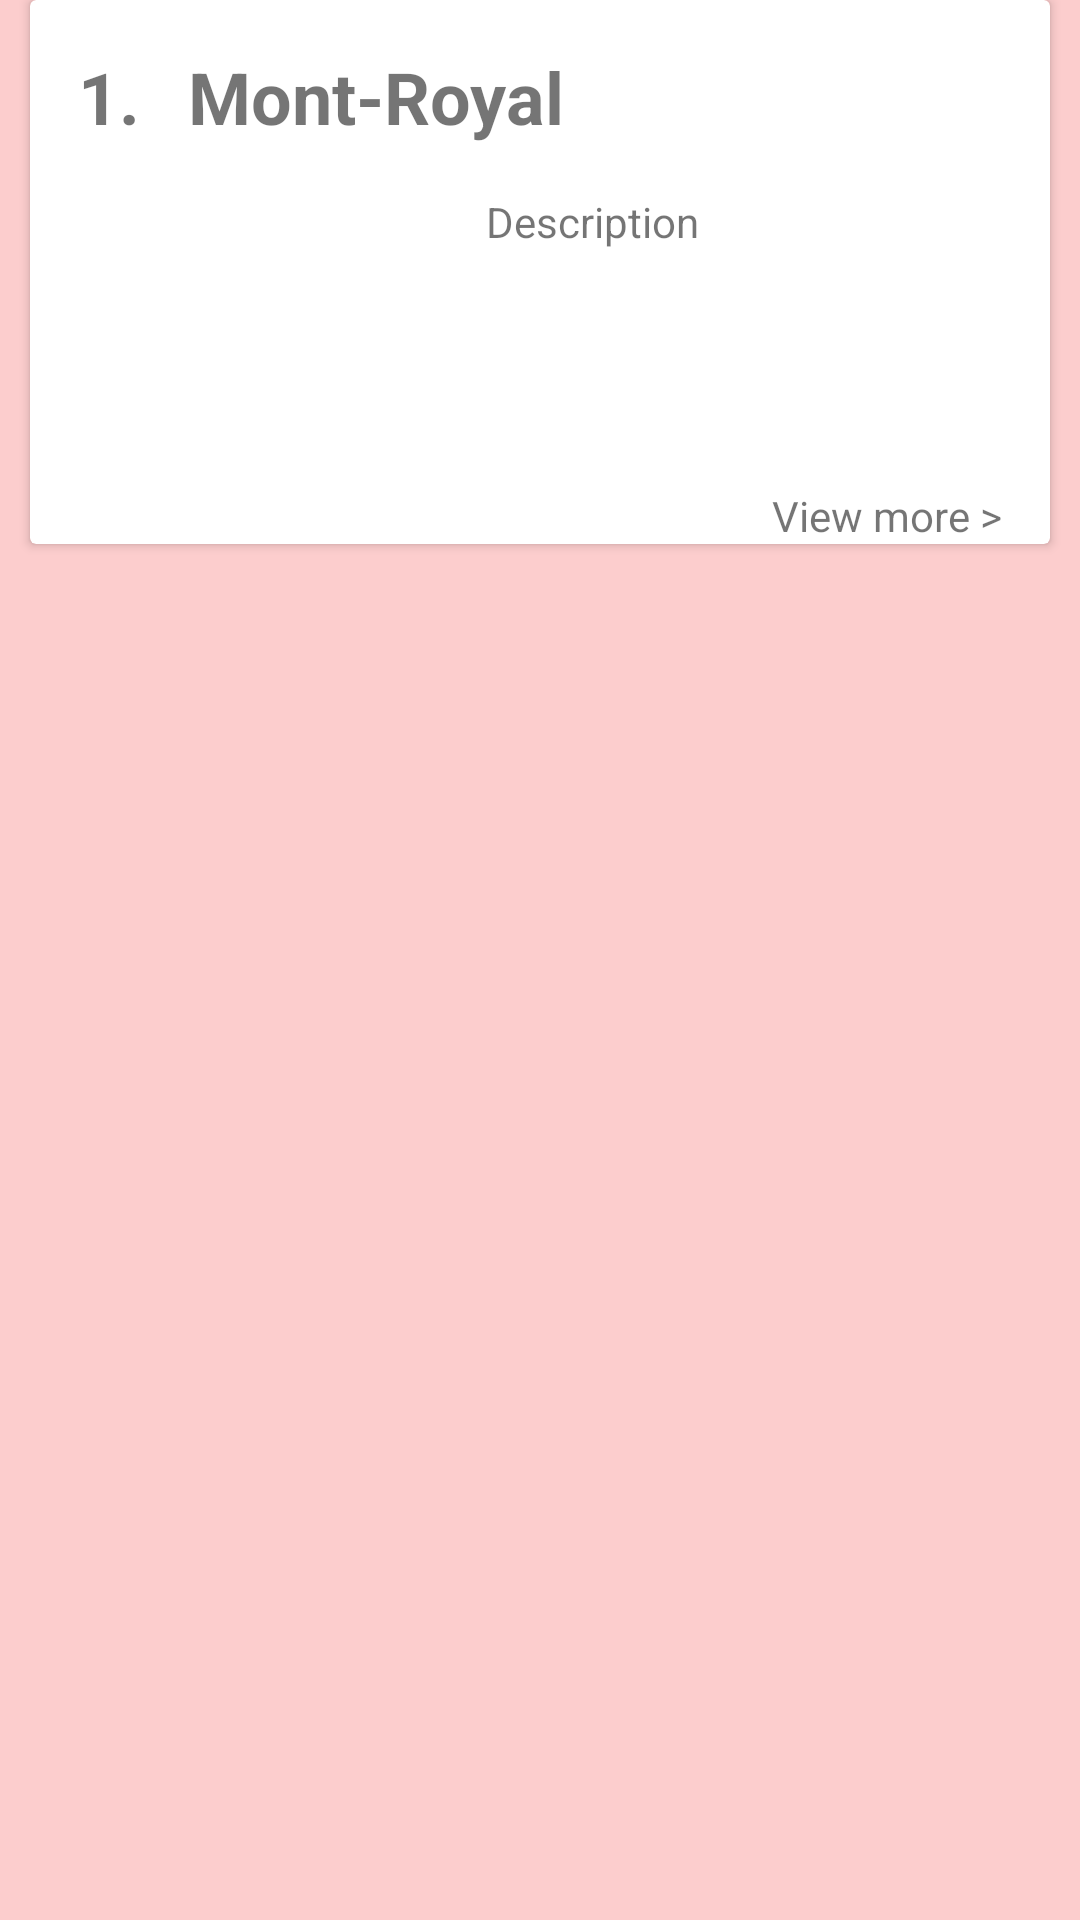

Reconstruct the res/layout file that produces this screen, plus the resources it refers to.
<!-- AndroidManifest.xml: application theme AppTheme -->
<!-- res/layout/card_item_spots_for_list.xml -->
<?xml version="1.0" encoding="utf-8"?>
<LinearLayout xmlns:android="http://schemas.android.com/apk/res/android"
    xmlns:app="http://schemas.android.com/apk/res-auto"
    xmlns:tools="http://schemas.android.com/tools"
    android:layout_width="match_parent"
    android:layout_height="wrap_content"
    android:background="@color/backgroundPink"
    android:orientation="vertical">

    <androidx.cardview.widget.CardView
        android:id="@+id/spotCardViewForList"
        android:layout_width="match_parent"
        android:layout_height="wrap_content"
        android:layout_marginLeft="10dp"
        android:layout_marginRight="10dp"
        android:layout_marginBottom="30dp"
        app:cardUseCompatPadding="false">

        <androidx.constraintlayout.widget.ConstraintLayout
            android:layout_width="match_parent"
            android:layout_height="match_parent">

            <ImageView
                android:id="@+id/CardPhoto"
                android:layout_width="120dp"
                android:layout_height="90dp"
                android:layout_marginTop="16dp"
                app:layout_constraintStart_toStartOf="@+id/positionOfSpotCardTextView"
                app:layout_constraintTop_toBottomOf="@+id/titleOfSpot"
                 />

            <TextView
                android:id="@+id/titleOfSpot"
                android:layout_width="0dp"
                android:layout_height="wrap_content"
                android:layout_marginLeft="16dp"
                android:layout_marginTop="16dp"
                android:layout_marginRight="16dp"
                android:text="@string/mont_royal"
                android:textSize="24sp"
                android:textStyle="bold"
                app:layout_constraintEnd_toEndOf="parent"
                app:layout_constraintHorizontal_bias="0.03"
                app:layout_constraintStart_toEndOf="@+id/positionOfSpotCardTextView"
                app:layout_constraintTop_toTopOf="parent" />

            <TextView
                android:id="@+id/eventDescriptionTextView"
                android:layout_width="0dp"
                android:layout_height="90dp"
                android:layout_marginLeft="16dp"
                android:text="Description"
                android:textSize="14sp"
                app:layout_constraintEnd_toEndOf="@+id/titleOfSpot"
                app:layout_constraintHorizontal_bias="1.0"
                app:layout_constraintStart_toEndOf="@+id/CardPhoto"
                app:layout_constraintTop_toTopOf="@+id/CardPhoto" />

            <TextView
                android:id="@+id/positionOfSpotCardTextView"
                android:layout_width="wrap_content"
                android:layout_height="wrap_content"
                android:layout_marginStart="16dp"
                android:text="1."
                android:textSize="24sp"
                android:textStyle="bold"
                app:layout_constraintStart_toStartOf="parent"
                app:layout_constraintTop_toTopOf="@+id/titleOfSpot" />

            <TextView
                android:id="@+id/linkTextView"
                android:layout_width="wrap_content"
                android:layout_height="wrap_content"
                android:layout_marginTop="8dp"
                android:text="View more >"
                app:layout_constraintEnd_toEndOf="@+id/eventDescriptionTextView"
                app:layout_constraintTop_toBottomOf="@+id/CardPhoto" />

        </androidx.constraintlayout.widget.ConstraintLayout>

    </androidx.cardview.widget.CardView>

</LinearLayout>
<!-- resources referenced by this layout -->
<resources>
  <color name="backgroundPink">#4DFF6363</color>
  <string name="mont_royal">Mont-Royal</string>
  <style name="AppTheme" parent="Theme.AppCompat.Light.DarkActionBar">
          
          <item name="colorPrimary">@color/colorPrimary</item>
          <item name="colorPrimaryDark">@color/colorPrimaryDark</item>
          <item name="colorAccent">@color/colorAccent</item>
          
      </style>
  <color name="colorPrimary">#f52922</color>
  <color name="colorPrimaryDark">#a31c17</color>
  <color name="colorAccent">#000000</color>
</resources>
